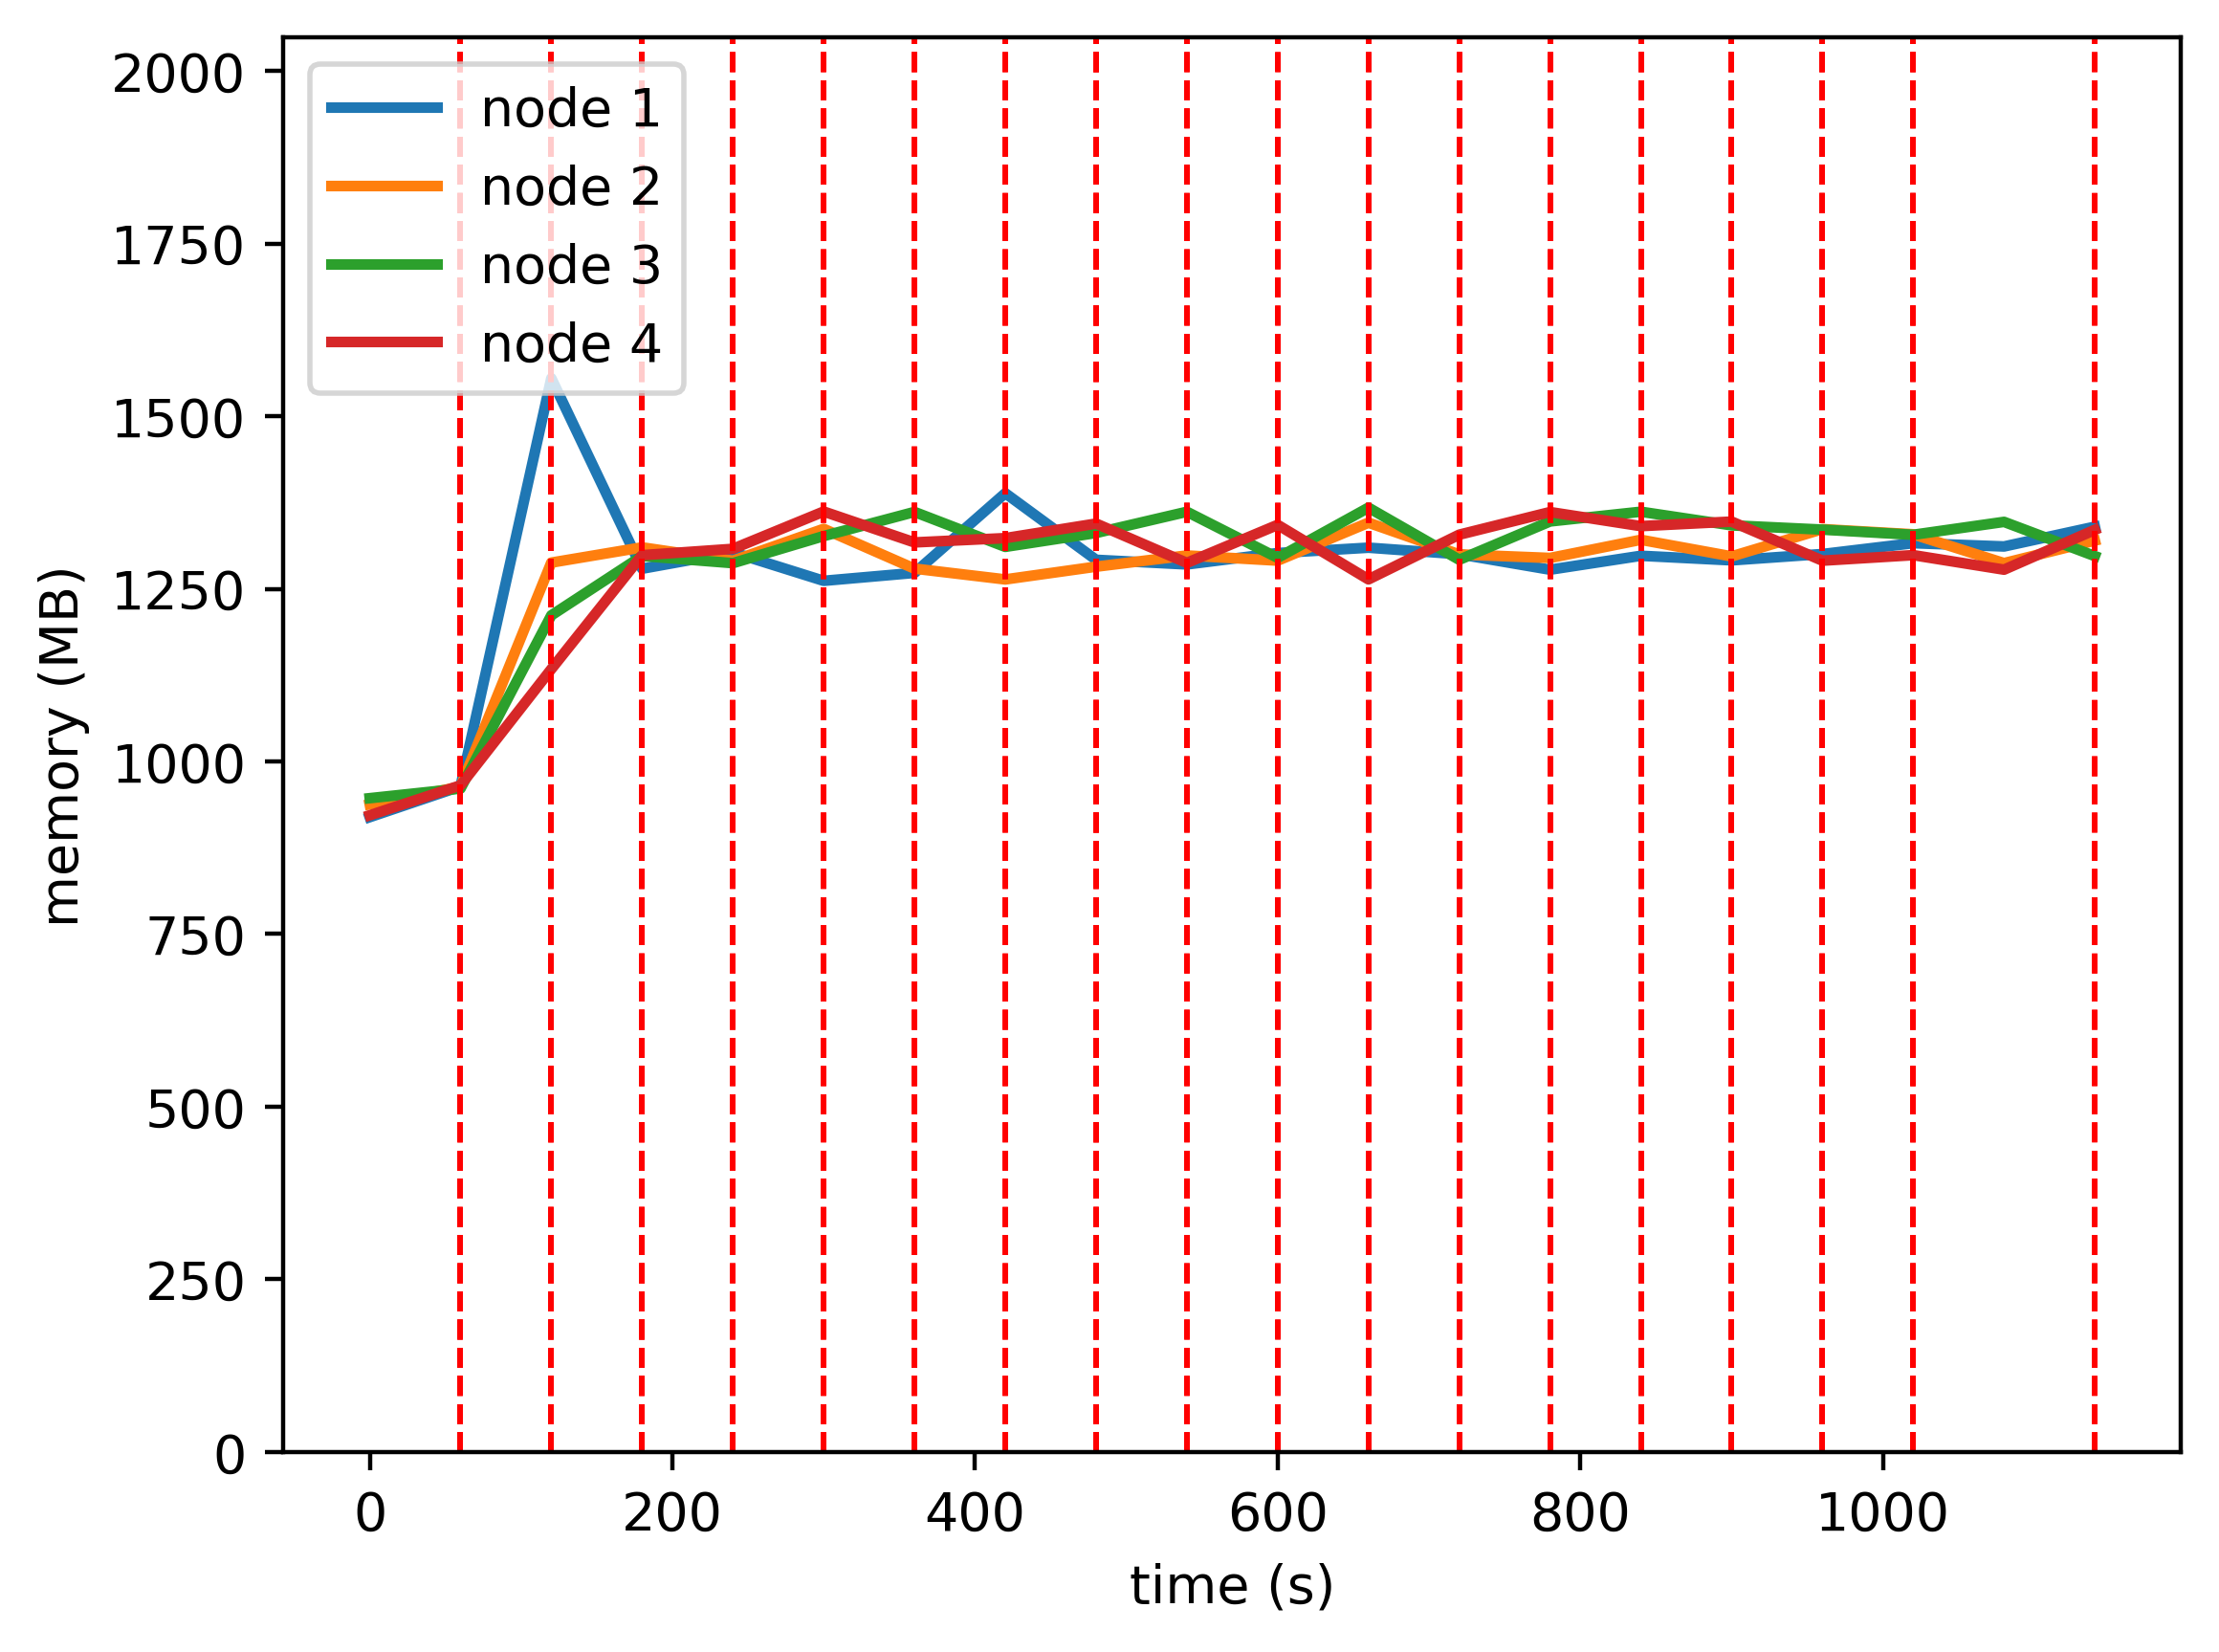

The data file committed next to this chart (first rows):
timestamp, ppgcc-m02, ppgcc-m02 pod amount, ppgcc-m03, ppgcc-m03 pod amount, ppgcc-m04, ppgcc-m04 pod amount, ppgcc-m05, ppgcc-m05 pod amount
0, 941408, 3, 960440, 3, 969512, 3, 944184, 3
60, 986948, 3, 986444, 3, 983768, 3, 988536, 3
120, 1592300, 2, 1318856, 3, 1240640, 3, 1160928, 4
180, 1309820, 2, 1341428, 3, 1328624, 3, 1329888, 4
240, 1334108, 2, 1321628, 3, 1318064, 3, 1339260, 4
300, 1291860, 2, 1368908, 3, 1358192, 3, 1394568, 4
360, 1303608, 3, 1309904, 2, 1393964, 3, 1348816, 4
420, 1421748, 2, 1293932, 3, 1342220, 3, 1355152, 4
480, 1323012, 2, 1312808, 3, 1362812, 3, 1376692, 4
540, 1316156, 2, 1329440, 3, 1394228, 3, 1318480, 4
600, 1333052, 2, 1321784, 4, 1325984, 3, 1374808, 3
660, 1340972, 2, 1378016, 3, 1400300, 3, 1294024, 4
720, 1331336, 2, 1331024, 3, 1323080, 3, 1360288, 4
780, 1308368, 2, 1325744, 3, 1379916, 3, 1393816, 4
840, 1328960, 2, 1352672, 3, 1394304, 3, 1372960, 4
900, 1322228, 2, 1328120, 4, 1374108, 3, 1379684, 3
960, 1331580, 2, 1368512, 3, 1367772, 4, 1321736, 3
1020, 1347684, 2, 1360856, 4, 1360116, 3, 1329920, 3
1080, 1342800, 2, 1318088, 3, 1379256, 3, 1308404, 4
1140, 1372104, 2, 1351492, 3, 1328568, 3, 1367408, 4
